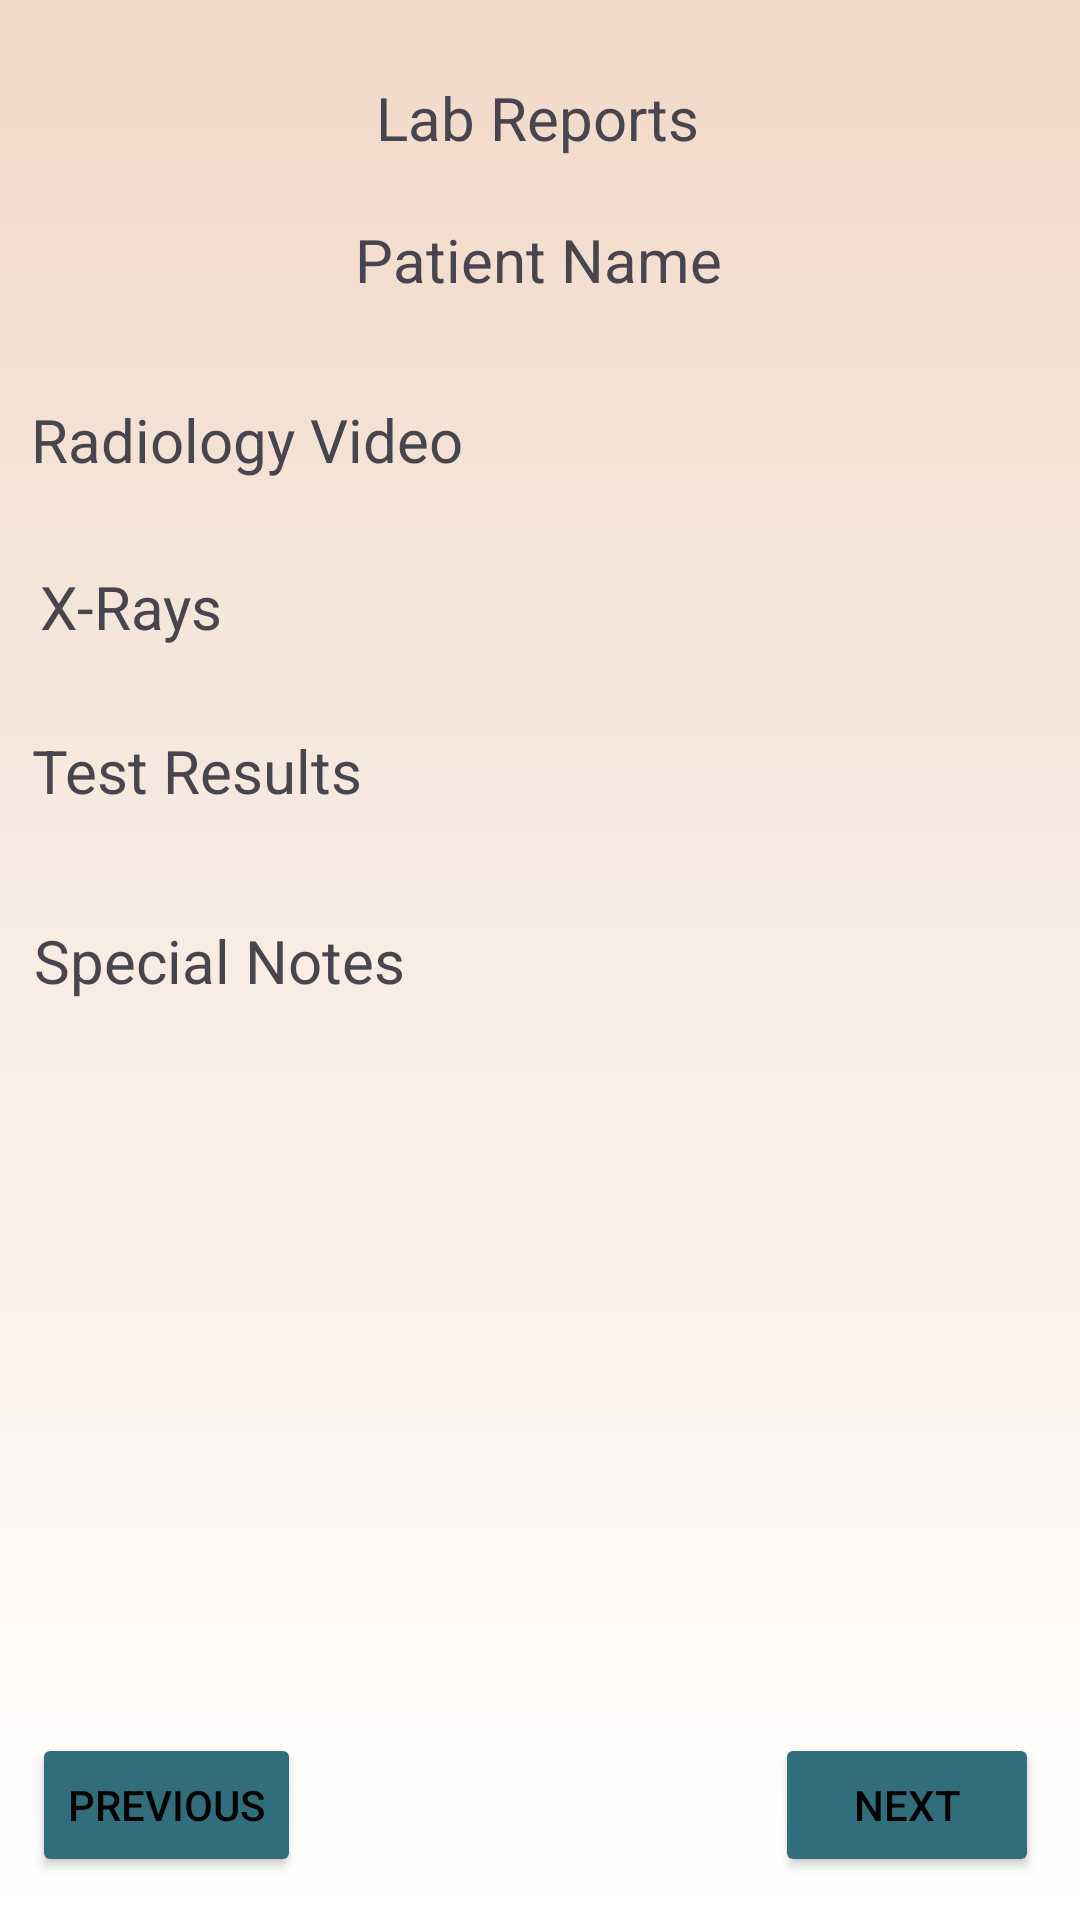

Reconstruct the res/layout file that produces this screen, plus the resources it refers to.
<!-- AndroidManifest.xml: application theme Theme.PHGeemedapp -->
<!-- res/layout/activity_patient_info_page3.xml -->
<?xml version="1.0" encoding="utf-8"?>
<androidx.constraintlayout.widget.ConstraintLayout xmlns:android="http://schemas.android.com/apk/res/android"
    xmlns:app="http://schemas.android.com/apk/res-auto"
    xmlns:tools="http://schemas.android.com/tools"
    android:layout_width="match_parent"
    android:layout_height="match_parent"
    android:background="@drawable/backgroundgradiant"
    tools:context=".SearchActivity"
    tools:ignore="MissingDefaultResource">

    <TextView
        android:id="@+id/textView37"
        android:layout_width="wrap_content"
        android:layout_height="wrap_content"
        android:text="Lab Reports"
        android:textSize="20sp"
        app:layout_constraintBottom_toBottomOf="parent"
        app:layout_constraintEnd_toEndOf="parent"
        app:layout_constraintHorizontal_bias="0.498"
        app:layout_constraintStart_toStartOf="parent"
        app:layout_constraintTop_toTopOf="parent"
        app:layout_constraintVertical_bias="0.042" />

    <TextView
        android:id="@+id/textView38"
        android:layout_width="wrap_content"
        android:layout_height="wrap_content"
        android:text="Patient Name"
        android:textSize="20sp"
        app:layout_constraintBottom_toBottomOf="parent"
        app:layout_constraintEnd_toEndOf="parent"
        app:layout_constraintHorizontal_bias="0.498"
        app:layout_constraintStart_toStartOf="parent"
        app:layout_constraintTop_toTopOf="parent"
        app:layout_constraintVertical_bias="0.119" />

    <TextView
        android:id="@+id/textView39"
        android:layout_width="wrap_content"
        android:layout_height="wrap_content"
        android:text="Radiology Video"
        android:textSize="20sp"
        app:layout_constraintBottom_toBottomOf="parent"
        app:layout_constraintEnd_toEndOf="parent"
        app:layout_constraintHorizontal_bias="0.048"
        app:layout_constraintStart_toStartOf="parent"
        app:layout_constraintTop_toTopOf="parent"
        app:layout_constraintVertical_bias="0.217" />

    <TextView
        android:id="@+id/textView40"
        android:layout_width="wrap_content"
        android:layout_height="wrap_content"
        android:text="X-Rays"
        android:textSize="20sp"
        app:layout_constraintBottom_toBottomOf="parent"
        app:layout_constraintEnd_toEndOf="parent"
        app:layout_constraintHorizontal_bias="0.045"
        app:layout_constraintStart_toStartOf="parent"
        app:layout_constraintTop_toTopOf="parent"
        app:layout_constraintVertical_bias="0.308" />

    <TextView
        android:id="@+id/textView41"
        android:layout_width="wrap_content"
        android:layout_height="wrap_content"
        android:text="Test Results"
        android:textSize="20sp"
        app:layout_constraintBottom_toBottomOf="parent"
        app:layout_constraintEnd_toEndOf="parent"
        app:layout_constraintHorizontal_bias="0.043"
        app:layout_constraintStart_toStartOf="parent"
        app:layout_constraintTop_toTopOf="parent"
        app:layout_constraintVertical_bias="0.397" />

    <TextView
        android:id="@+id/textView42"
        android:layout_width="wrap_content"
        android:layout_height="wrap_content"
        android:text="Special Notes"
        android:textSize="20sp"
        app:layout_constraintBottom_toBottomOf="parent"
        app:layout_constraintEnd_toEndOf="parent"
        app:layout_constraintHorizontal_bias="0.048"
        app:layout_constraintStart_toStartOf="parent"
        app:layout_constraintTop_toTopOf="parent" />

    <Button
        android:id="@+id/button6"
        android:layout_width="wrap_content"
        android:layout_height="wrap_content"
        android:text="Previous"
        android:backgroundTint="@color/darkgreenblue"
        android:textColor="@color/black"        app:layout_constraintBottom_toBottomOf="parent"
        app:layout_constraintEnd_toEndOf="parent"
        app:layout_constraintHorizontal_bias="0.04"
        app:layout_constraintStart_toStartOf="parent"
        app:layout_constraintTop_toTopOf="parent"
        app:layout_constraintVertical_bias="0.976" />

    <Button
        android:id="@+id/button11"
        android:layout_width="wrap_content"
        android:layout_height="wrap_content"
        android:text="Next"
        android:backgroundTint="@color/darkgreenblue"
        android:textColor="@color/black"
        app:layout_constraintBottom_toBottomOf="parent"
        app:layout_constraintEnd_toEndOf="parent"
        app:layout_constraintHorizontal_bias="0.95"
        app:layout_constraintStart_toStartOf="parent"
        app:layout_constraintTop_toTopOf="parent"
        app:layout_constraintVertical_bias="0.976" />
</androidx.constraintlayout.widget.ConstraintLayout>
<!-- resources referenced by this layout -->
<resources>
  <color name="black">#FF000000</color>
  <color name="darkgreenblue">#326D7B</color>
  <!-- drawable backgroundgradiant (drawable) -->
  <?xml version="1.0" encoding="utf-8"?>
  <selector xmlns:android="http://schemas.android.com/apk/res/android">
      <item>
          <shape>
              <gradient
                  android:angle="90"
                  android:startColor="@color/white"
                  android:endColor="@color/skin"
              />
  
          </shape>
      </item>
  </selector>
  <style name="Theme.PHGeemedapp" parent="Base.Theme.PHGeemedapp" />
  <color name="white">#FFFFFFFF</color>
  <color name="skin">#F1D9C8</color>
  <style name="Base.Theme.PHGeemedapp" parent="Theme.Material3.DayNight.NoActionBar">
          <item name="android:windowIsTranslucent">true</item>
          <item name="android:statusBarColor">@color/darkgreenblue2</item>
          
          
      </style>
  <color name="darkgreenblue2">#1A3940</color>
</resources>
